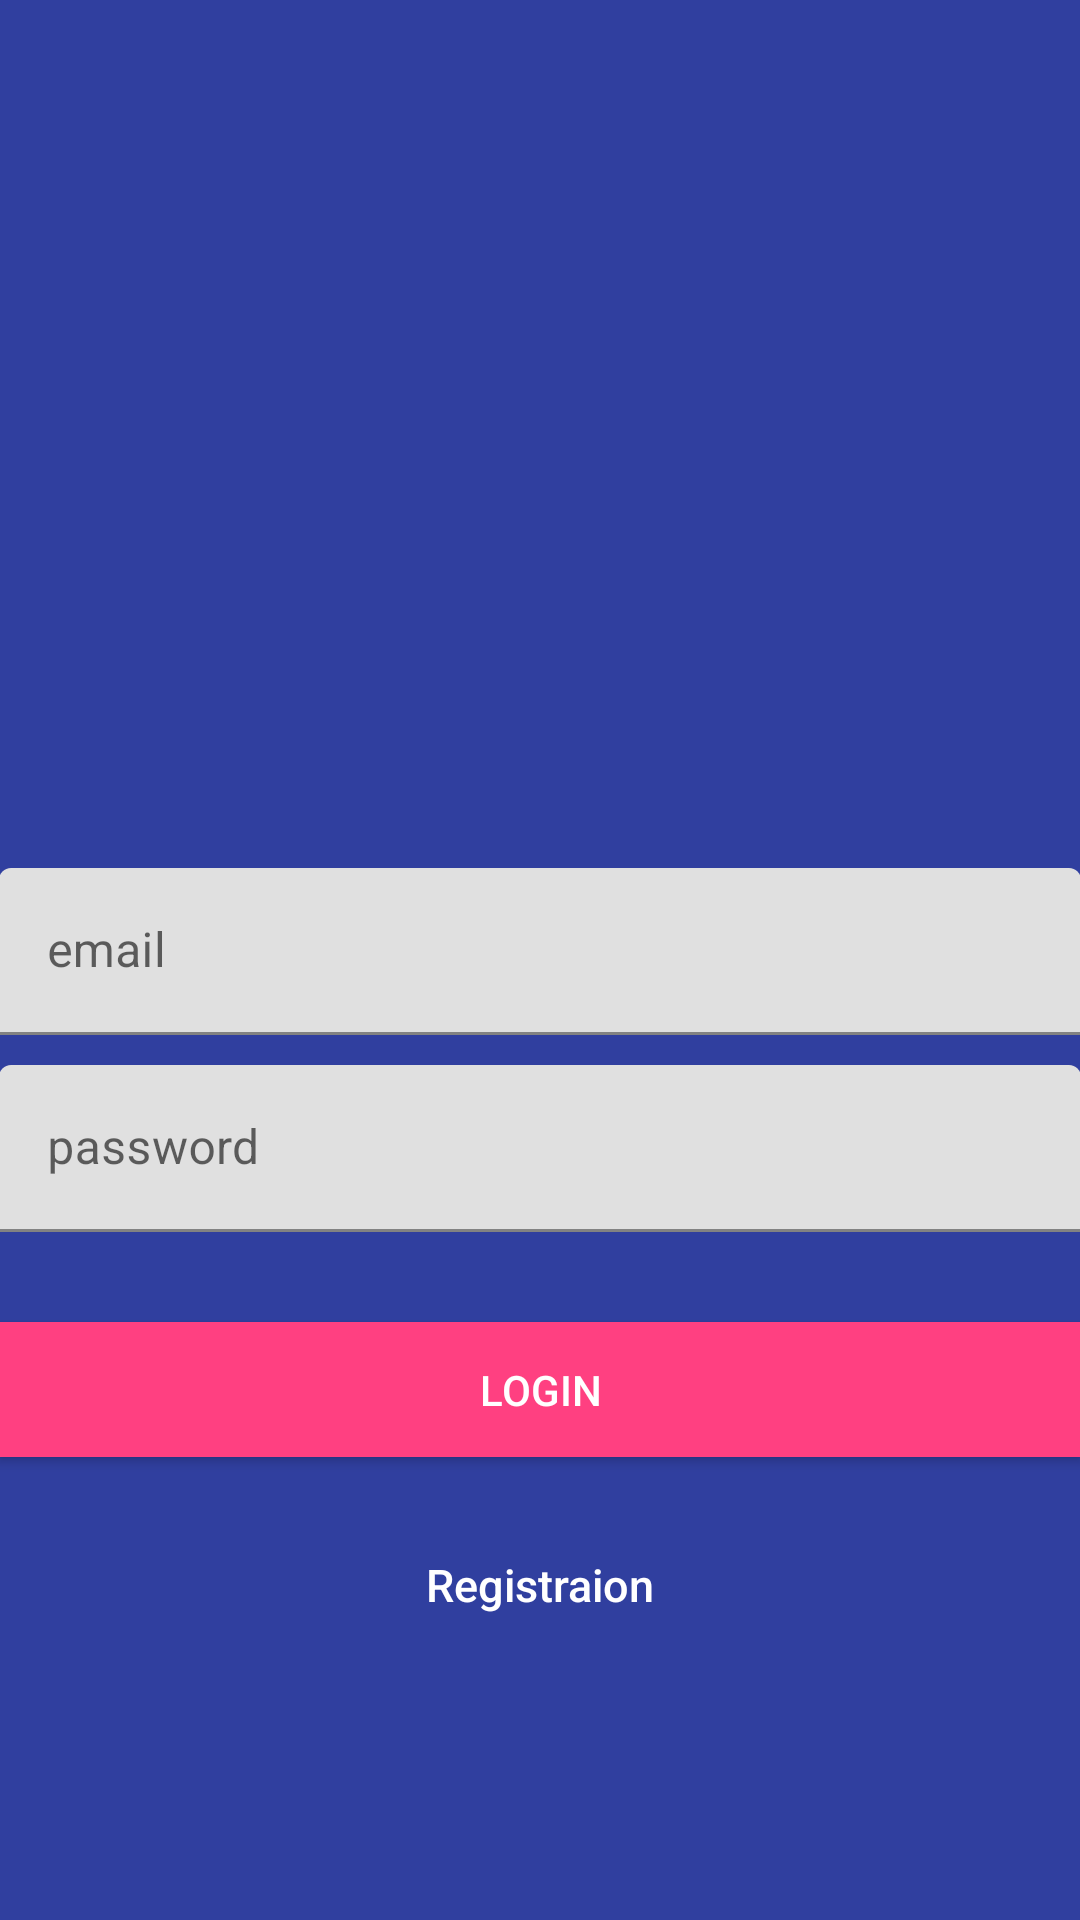

The Android layout XML behind this screen, and the referenced resources:
<!-- AndroidManifest.xml: application theme Theme.Uber -->
<!-- res/layout/activity_main2.xml -->
<?xml version="1.0" encoding="utf-8"?>
<androidx.coordinatorlayout.widget.CoordinatorLayout
    xmlns:android="http://schemas.android.com/apk/res/android"
    xmlns:app="http://schemas.android.com/apk/res-auto"
    xmlns:tools="http://schemas.android.com/tools"
    android:layout_width="match_parent"
    android:layout_height="match_parent"
    android:fitsSystemWindows="true"
    tools:context=".DriverLoginActivity">

    <LinearLayout
        android:layout_width="fill_parent"
        android:layout_height="fill_parent"
        android:background="@color/colorPrimaryDark"
        android:gravity="center"
        android:orientation="vertical"
        android:padding="@dimen/activity_horizontal_margin">

        <ImageView
            android:layout_width="200dp"
            android:layout_height="200dp"
            android:layout_gravity="center_horizontal"
            android:src="@drawable/car" />

        <com.google.android.material.textfield.TextInputLayout
            android:layout_width="match_parent"
            android:layout_height="wrap_content">

            <EditText
                android:id="@+id/email"
                android:layout_width="match_parent"
                android:layout_height="wrap_content"
                android:layout_marginBottom="10dp"
                android:hint="@string/hint_email"
                android:inputType="textEmailAddress"
                android:textColor="@android:color/black"
                android:textColorHint="@android:color/white" />
        </com.google.android.material.textfield.TextInputLayout>

        <com.google.android.material.textfield.TextInputLayout
            android:layout_width="match_parent"
            android:layout_height="wrap_content">

            <EditText
                android:id="@+id/password"
                android:layout_width="fill_parent"
                android:layout_height="wrap_content"
                android:layout_marginBottom="10dp"
                android:hint="@string/hint_password"
                android:inputType="numberPassword"
                android:textColor="@android:color/black"
                android:textColorHint="@android:color/white" />
        </com.google.android.material.textfield.TextInputLayout>

        

        <Button
            android:id="@+id/login"
            android:layout_width="fill_parent"
            android:layout_height="45dp"
            android:layout_marginTop="20dip"
            android:background="@color/colorAccent"
            android:text="@string/btn_login"
            android:textColor="@android:color/white" />

        

        <Button
            android:id="@+id/registration"
            android:layout_width="fill_parent"
            android:layout_height="45dp"
            android:layout_marginTop="20dip"
            android:background="@null"
            android:text="@string/btn_link_to_register"
            android:textAllCaps="false"
            android:textColor="@color/white"
            android:textSize="15dp" />
    </LinearLayout>

    <ProgressBar
        android:id="@+id/progressBar"
        android:layout_width="30dp"
        android:layout_height="30dp"
        android:layout_gravity="center|bottom"
        android:layout_marginBottom="20dp"
        android:visibility="gone" />
</androidx.coordinatorlayout.widget.CoordinatorLayout>
<!-- resources referenced by this layout -->
<resources>
  <color name="colorAccent">#FF4081</color>
  <color name="colorPrimaryDark">#303F9F</color>
  <color name="white">#FFF</color>
  <string name="btn_link_to_register">Registraion</string>
  <string name="btn_login">login</string>
  <string name="hint_email">email</string>
  <string name="hint_password">password</string>
  <style name="Theme.Uber" parent="Theme.MaterialComponents.DayNight.DarkActionBar">
          
          <item name="colorPrimary">@color/colorPrimary</item>
          <item name="colorPrimaryVariant">@color/colorPrimaryDark</item>
          <item name="colorOnPrimary">@color/colorPrimary</item>
          
          <item name="colorSecondary">@color/colorPrimaryDark</item>
          <item name="colorSecondaryVariant">@color/colorPrimary</item>
          <item name="colorOnSecondary">@color/colorPrimaryDark</item>
          
          <item name="android:statusBarColor" tools:targetApi="l">?attr/colorPrimaryVariant</item>
          
      </style>
  <color name="colorPrimary">#3F51B5</color>
</resources>
